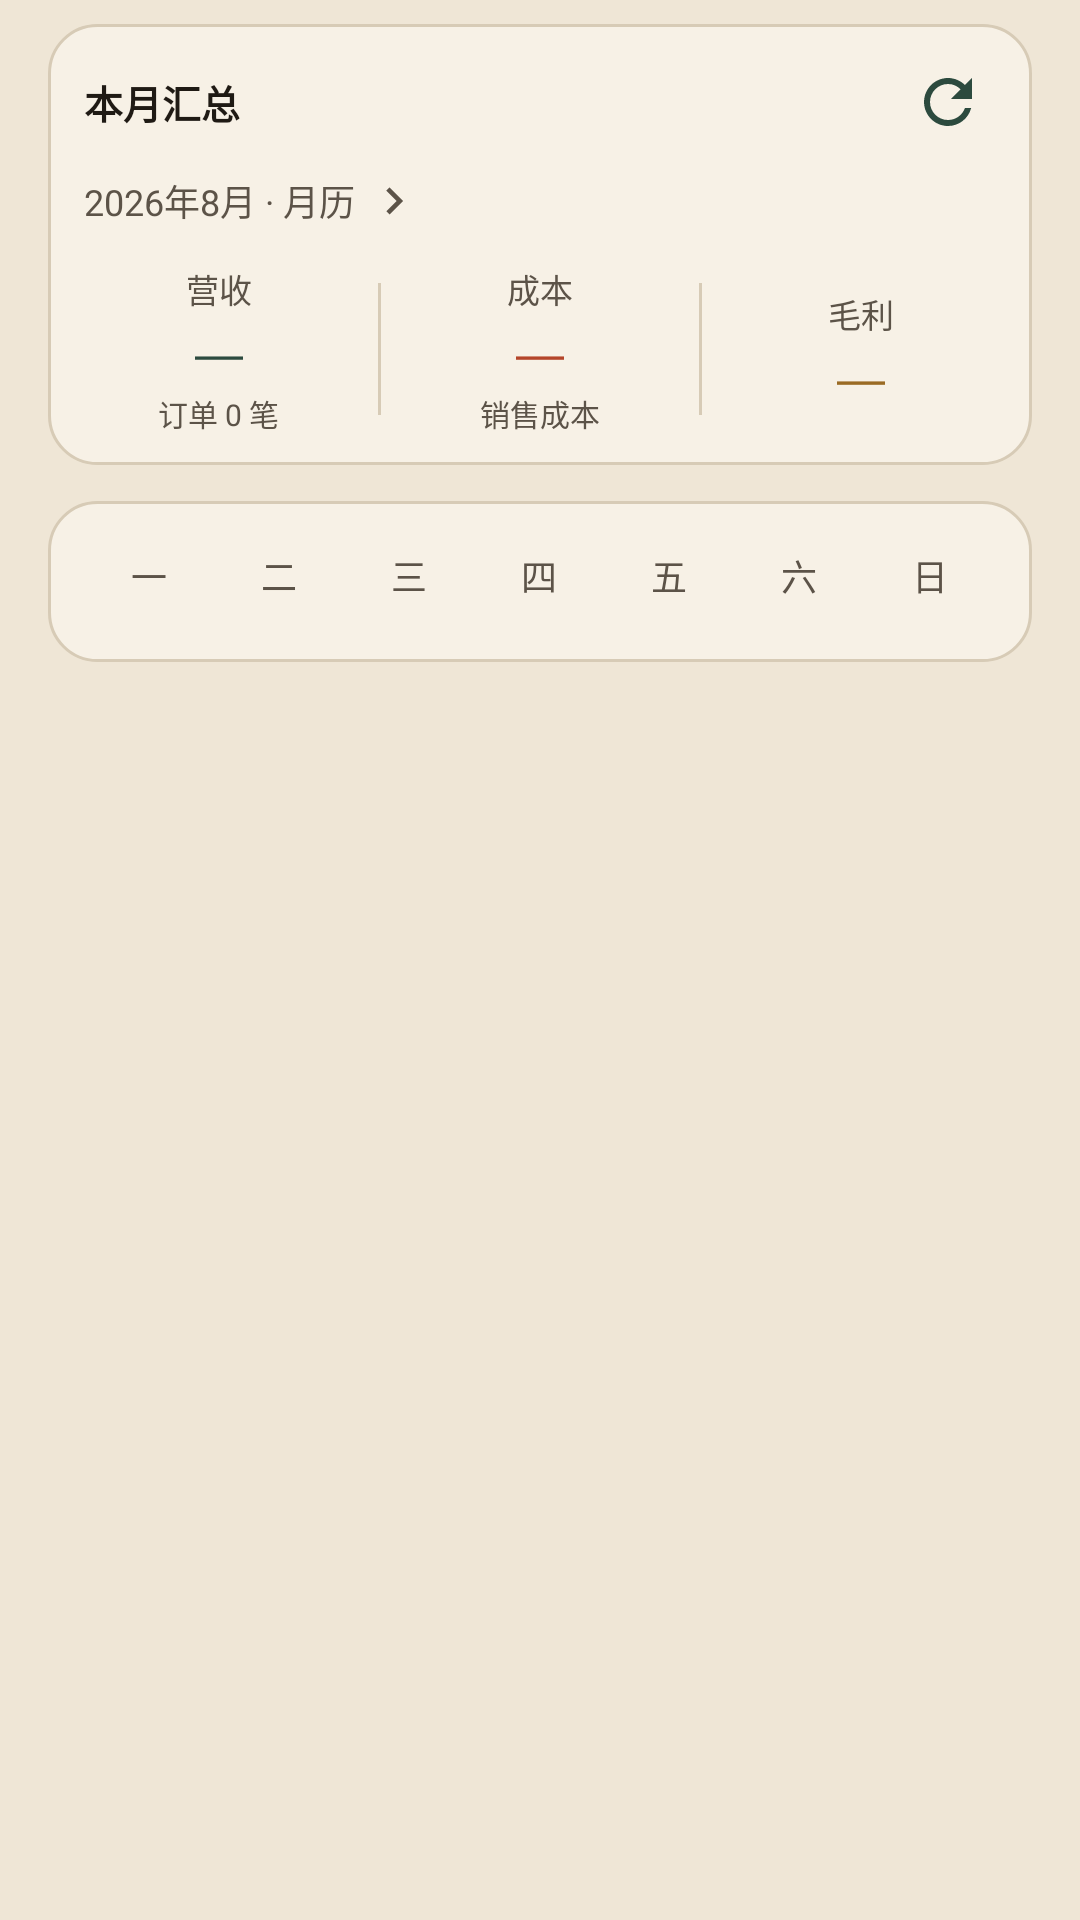

Write the Android layout XML for this screen, with the resource values it uses.
<!-- AndroidManifest.xml: application theme Theme.HairClinic -->
<!-- res/layout/fragment_revenue.xml -->
<?xml version="1.0" encoding="utf-8"?>
<ScrollView xmlns:android="http://schemas.android.com/apk/res/android"
    xmlns:app="http://schemas.android.com/apk/res-auto"
    android:layout_width="match_parent"
    android:layout_height="match_parent"
    android:background="@color/paper"
    android:fillViewport="true">

    <LinearLayout
        android:layout_width="match_parent"
        android:layout_height="wrap_content"
        android:orientation="vertical"
        android:paddingHorizontal="16dp"
        android:paddingTop="8dp"
        android:paddingBottom="24dp">

        <LinearLayout
            android:layout_width="match_parent"
            android:layout_height="wrap_content"
            android:background="@drawable/bg_card"
            android:orientation="vertical"
            android:paddingHorizontal="12dp"
            android:paddingVertical="10dp">

            <LinearLayout
                android:layout_width="match_parent"
                android:layout_height="wrap_content"
                android:gravity="center_vertical"
                android:orientation="horizontal">

                <TextView
                    android:id="@+id/scopeTitle"
                    android:layout_width="0dp"
                    android:layout_height="wrap_content"
                    android:layout_weight="1"
                    android:text="本月汇总"
                    android:textColor="@color/ink"
                    android:textSize="13sp"
                    android:textStyle="bold" />

                <ImageButton
                    android:id="@+id/refreshBtn"
                    android:layout_width="32dp"
                    android:layout_height="32dp"
                    android:background="?attr/selectableItemBackgroundBorderless"
                    android:contentDescription="刷新"
                    android:padding="4dp"
                    android:scaleType="centerInside"
                    android:src="@drawable/ic_refresh"
                    app:tint="@color/pine" />
            </LinearLayout>

            <TextView
                android:id="@+id/monthPicker"
                android:layout_width="wrap_content"
                android:layout_height="wrap_content"
                android:layout_marginTop="4dp"
                android:background="?attr/selectableItemBackground"
                android:clickable="true"
                android:drawableEnd="@drawable/ic_chevron"
                android:drawablePadding="4dp"
                android:focusable="true"
                android:paddingVertical="4dp"
                android:text="2026年8月 · 月历"
                android:textColor="@color/ink_soft"
                android:textSize="12sp"
                app:drawableTint="@color/ink_soft" />

            <LinearLayout
                android:layout_width="match_parent"
                android:layout_height="wrap_content"
                android:layout_marginTop="8dp"
                android:gravity="center_vertical"
                android:orientation="horizontal">

                <LinearLayout
                    android:layout_width="0dp"
                    android:layout_height="wrap_content"
                    android:layout_weight="1"
                    android:gravity="center_horizontal"
                    android:orientation="vertical">

                    <TextView
                        android:layout_width="wrap_content"
                        android:layout_height="wrap_content"
                        android:text="营收"
                        android:textColor="@color/ink_soft"
                        android:textSize="11sp" />

                    <TextView
                        android:id="@+id/revenueText"
                        android:layout_width="wrap_content"
                        android:layout_height="wrap_content"
                        android:layout_marginTop="2dp"
                        android:ellipsize="end"
                        android:fontFamily="serif"
                        android:maxLines="1"
                        android:text="—"
                        android:textColor="@color/pine"
                        android:textSize="16sp"
                        android:textStyle="bold" />

                    <TextView
                        android:id="@+id/orderCountText"
                        android:layout_width="wrap_content"
                        android:layout_height="wrap_content"
                        android:layout_marginTop="2dp"
                        android:ellipsize="end"
                        android:maxLines="1"
                        android:text="订单 0 笔"
                        android:textColor="@color/ink_soft"
                        android:textSize="10sp" />
                </LinearLayout>

                <View
                    android:layout_width="1dp"
                    android:layout_height="44dp"
                    android:layout_marginHorizontal="8dp"
                    android:background="@color/line" />

                <LinearLayout
                    android:layout_width="0dp"
                    android:layout_height="wrap_content"
                    android:layout_weight="1"
                    android:gravity="center_horizontal"
                    android:orientation="vertical">

                    <TextView
                        android:layout_width="wrap_content"
                        android:layout_height="wrap_content"
                        android:text="成本"
                        android:textColor="@color/ink_soft"
                        android:textSize="11sp" />

                    <TextView
                        android:id="@+id/costText"
                        android:layout_width="wrap_content"
                        android:layout_height="wrap_content"
                        android:layout_marginTop="2dp"
                        android:ellipsize="end"
                        android:fontFamily="serif"
                        android:maxLines="1"
                        android:text="—"
                        android:textColor="@color/cinnabar"
                        android:textSize="16sp"
                        android:textStyle="bold" />

                    <TextView
                        android:id="@+id/inboundCountText"
                        android:layout_width="wrap_content"
                        android:layout_height="wrap_content"
                        android:layout_marginTop="2dp"
                        android:ellipsize="end"
                        android:maxLines="1"
                        android:text="销售成本"
                        android:textColor="@color/ink_soft"
                        android:textSize="10sp" />
                </LinearLayout>

                <View
                    android:layout_width="1dp"
                    android:layout_height="44dp"
                    android:layout_marginHorizontal="8dp"
                    android:background="@color/line" />

                <LinearLayout
                    android:layout_width="0dp"
                    android:layout_height="wrap_content"
                    android:layout_weight="1"
                    android:gravity="center_horizontal"
                    android:orientation="vertical">

                    <TextView
                        android:layout_width="wrap_content"
                        android:layout_height="wrap_content"
                        android:text="毛利"
                        android:textColor="@color/ink_soft"
                        android:textSize="11sp" />

                    <TextView
                        android:id="@+id/profitText"
                        android:layout_width="wrap_content"
                        android:layout_height="wrap_content"
                        android:layout_marginTop="2dp"
                        android:ellipsize="end"
                        android:fontFamily="serif"
                        android:maxLines="1"
                        android:text="—"
                        android:textColor="@color/gold"
                        android:textSize="16sp"
                        android:textStyle="bold" />
                </LinearLayout>
            </LinearLayout>
        </LinearLayout>

        <LinearLayout
            android:layout_width="match_parent"
            android:layout_height="wrap_content"
            android:layout_marginTop="12dp"
            android:background="@drawable/bg_card"
            android:orientation="vertical"
            android:padding="12dp">

            <LinearLayout
                android:layout_width="match_parent"
                android:layout_height="wrap_content"
                android:orientation="horizontal">
                <TextView style="@style/Widget.XinShang.CalendarWeek" android:text="一" />
                <TextView style="@style/Widget.XinShang.CalendarWeek" android:text="二" />
                <TextView style="@style/Widget.XinShang.CalendarWeek" android:text="三" />
                <TextView style="@style/Widget.XinShang.CalendarWeek" android:text="四" />
                <TextView style="@style/Widget.XinShang.CalendarWeek" android:text="五" />
                <TextView style="@style/Widget.XinShang.CalendarWeek" android:text="六" />
                <TextView style="@style/Widget.XinShang.CalendarWeek" android:text="日" />
            </LinearLayout>

            <GridLayout
                android:id="@+id/calendarGrid"
                android:layout_width="match_parent"
                android:layout_height="wrap_content"
                android:layout_marginTop="4dp"
                android:columnCount="7"
                android:useDefaultMargins="false" />
        </LinearLayout>
    </LinearLayout>
</ScrollView>
<!-- resources referenced by this layout -->
<resources>
  <color name="cinnabar">#B4452A</color>
  <color name="gold">#9A6B24</color>
  <color name="ink">#1F1A14</color>
  <color name="ink_soft">#5C5348</color>
  <color name="line">#D7CBB6</color>
  <color name="paper">#EFE6D6</color>
  <color name="pine">#2C4A3E</color>
  <!-- drawable bg_card (drawable) -->
  <?xml version="1.0" encoding="utf-8"?>
  <shape xmlns:android="http://schemas.android.com/apk/res/android">
      <solid android:color="@color/paper2" />
      <stroke android:width="1dp" android:color="@color/line" />
      <corners android:radius="16dp" />
  </shape>
  <!-- drawable ic_chevron (drawable) -->
  <?xml version="1.0" encoding="utf-8"?>
  <vector xmlns:android="http://schemas.android.com/apk/res/android"
      android:width="18dp"
      android:height="18dp"
      android:viewportWidth="24"
      android:viewportHeight="24">
      <path
          android:fillColor="#5C5348"
          android:pathData="M8.59,16.59L13.17,12 8.59,7.41 10,6l6,6 -6,6 -1.41,-1.41z" />
  </vector>
  <!-- drawable ic_refresh (drawable) -->
  <?xml version="1.0" encoding="utf-8"?>
  <vector xmlns:android="http://schemas.android.com/apk/res/android"
      android:width="24dp"
      android:height="24dp"
      android:viewportWidth="24"
      android:viewportHeight="24">
      <path
          android:fillColor="#2C4A3E"
          android:pathData="M17.65,6.35C16.2,4.9 14.21,4 12,4c-4.42,0 -7.99,3.58 -7.99,8s3.57,8 7.99,8c3.73,0 6.84,-2.55 7.73,-6h-2.08c-0.82,2.33 -3.04,4 -5.65,4 -3.31,0 -6,-2.69 -6,-6s2.69,-6 6,-6c1.66,0 3.14,0.69 4.22,1.78L13,11h7V4l-2.35,2.35z" />
  </vector>
  <style name="Widget.XinShang.CalendarWeek" parent="Widget.XinShang">
          <item name="android:layout_width">0dp</item>
          <item name="android:layout_height">wrap_content</item>
          <item name="android:layout_weight">1</item>
          <item name="android:gravity">center</item>
          <item name="android:paddingVertical">4dp</item>
          <item name="android:textColor">@color/ink_soft</item>
          <item name="android:textSize">12sp</item>
      </style>
  <color name="paper2">#F7F1E6</color>
  <style name="Widget.XinShang" parent="@android:style/Widget" />
  <color name="pine2">#3D6656</color>
  <style name="Widget.XinShang.Button" parent="Widget.Material3.Button">
          <item name="backgroundTint">@color/pine</item>
          <item name="android:textColor">@color/paper2</item>
          <item name="cornerRadius">12dp</item>
          <item name="android:paddingTop">12dp</item>
          <item name="android:paddingBottom">12dp</item>
          <item name="android:textAllCaps">false</item>
          <item name="android:letterSpacing">0</item>
      </style>
  <style name="ThemeOverlay.XinShang.Dialog" parent="ThemeOverlay.Material3.MaterialAlertDialog">
          <item name="colorPrimary">@color/pine</item>
          <item name="colorSurface">@color/paper2</item>
          <item name="colorOnSurface">@color/ink</item>
      </style>
</resources>
